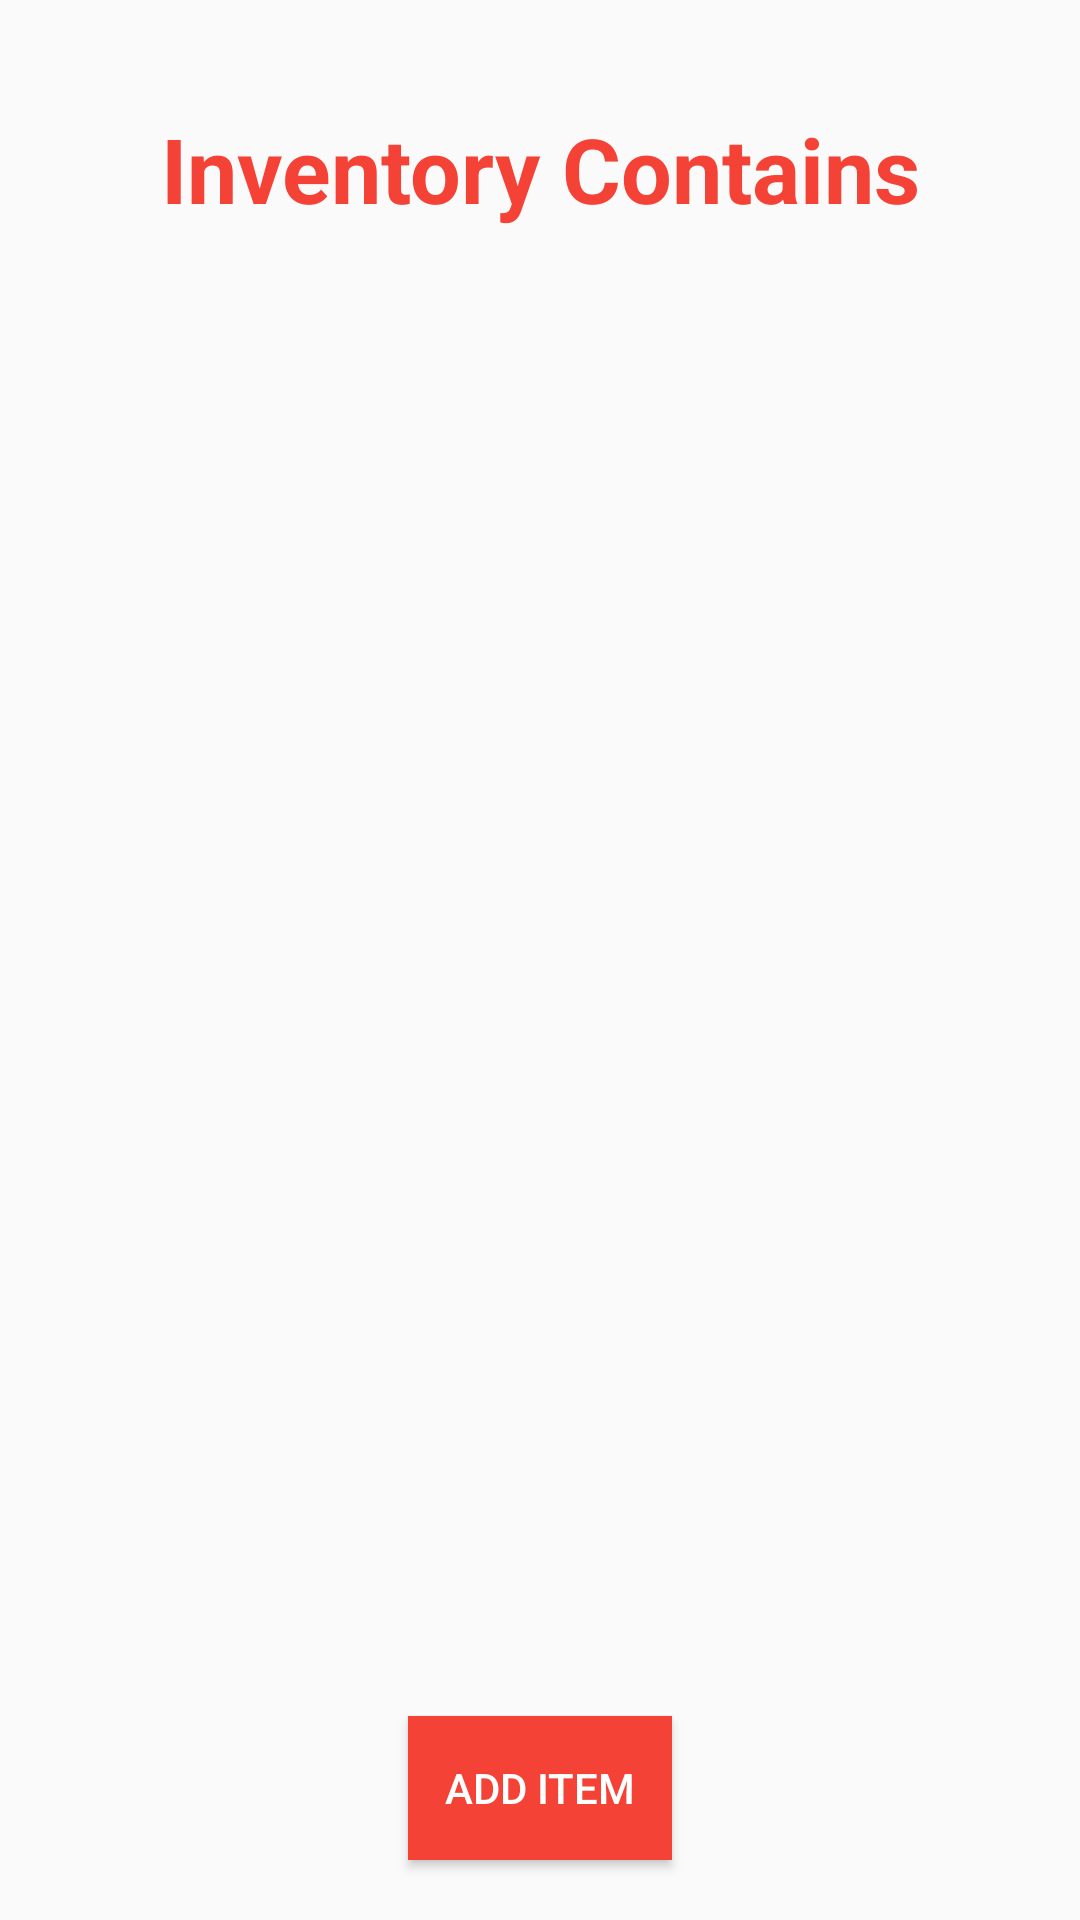

Reconstruct the res/layout file that produces this screen, plus the resources it refers to.
<!-- AndroidManifest.xml: application theme AppTheme -->
<!-- res/layout/activity_main.xml -->
<?xml version="1.0" encoding="utf-8"?>
<LinearLayout xmlns:android="http://schemas.android.com/apk/res/android"
    xmlns:tools="http://schemas.android.com/tools"
    android:layout_width="match_parent"
    android:layout_height="match_parent"
    android:orientation="vertical"
    tools:context="com.example.android.inventoryboxapp.MainActivity">

    <TextView
        style="@style/product"
        android:text="@string/inventory_contains" />

    <ListView
        android:id="@+id/list"
        style="@style/list" />

    <TextView
        android:id="@+id/empty"
        style="@style/empty"
        android:text="@string/empty" />

    <Button
        android:id="@+id/button"
        style="@style/button"
        android:text="@string/add_item" />

</LinearLayout>
<!-- resources referenced by this layout -->
<resources>
  <string name="add_item">ADD Item</string>
  <string name="empty">DataBase Is Empty.You Simply Add Product To Inventory By Clicking On Add Item Button Given Below</string>
  <string name="inventory_contains">Inventory Contains</string>
  <style name="button">
          <item name="android:layout_width">wrap_content</item>
          <item name="android:layout_height">wrap_content</item>
          <item name="android:background">#f44336</item>
          <item name="android:textColor">#FFFFFF</item>
          <item name="android:layout_gravity">center_horizontal</item>
          <item name="android:layout_marginBottom">20dp</item>
      </style>
  <style name="empty">
          <item name="android:visibility">gone</item>
          <item name="android:layout_width">match_parent</item>
          <item name="android:layout_weight">1</item>
          <item name="android:gravity">center</item>
          <item name="android:textColor">#000000</item>
          <item name="android:layout_height">wrap_content</item>
      </style>
  <style name="list">
          <item name="android:layout_width">match_parent</item>
          <item name="android:layout_height">0dp</item>
          <item name="android:layout_weight">1</item>
      </style>
  <style name="product">
          <item name="android:layout_width">match_parent</item>
          <item name="android:layout_height">wrap_content</item>
          <item name="android:padding">16dp</item>
          <item name="android:textSize">30sp</item>
          <item name="android:layout_marginTop">20dp</item>
          <item name="android:textColor">#f44336</item>
          <item name="android:textStyle">bold</item>
          <item name="android:gravity">center</item>
      </style>
  <style name="AppTheme" parent="Theme.AppCompat.Light.DarkActionBar">
          
          <item name="colorPrimary">#f44336</item>
          <item name="colorPrimaryDark">#f44336</item>
          <item name="colorAccent">@color/colorAccent</item>
      </style>
  <color name="colorAccent">#448AFF</color>
</resources>
